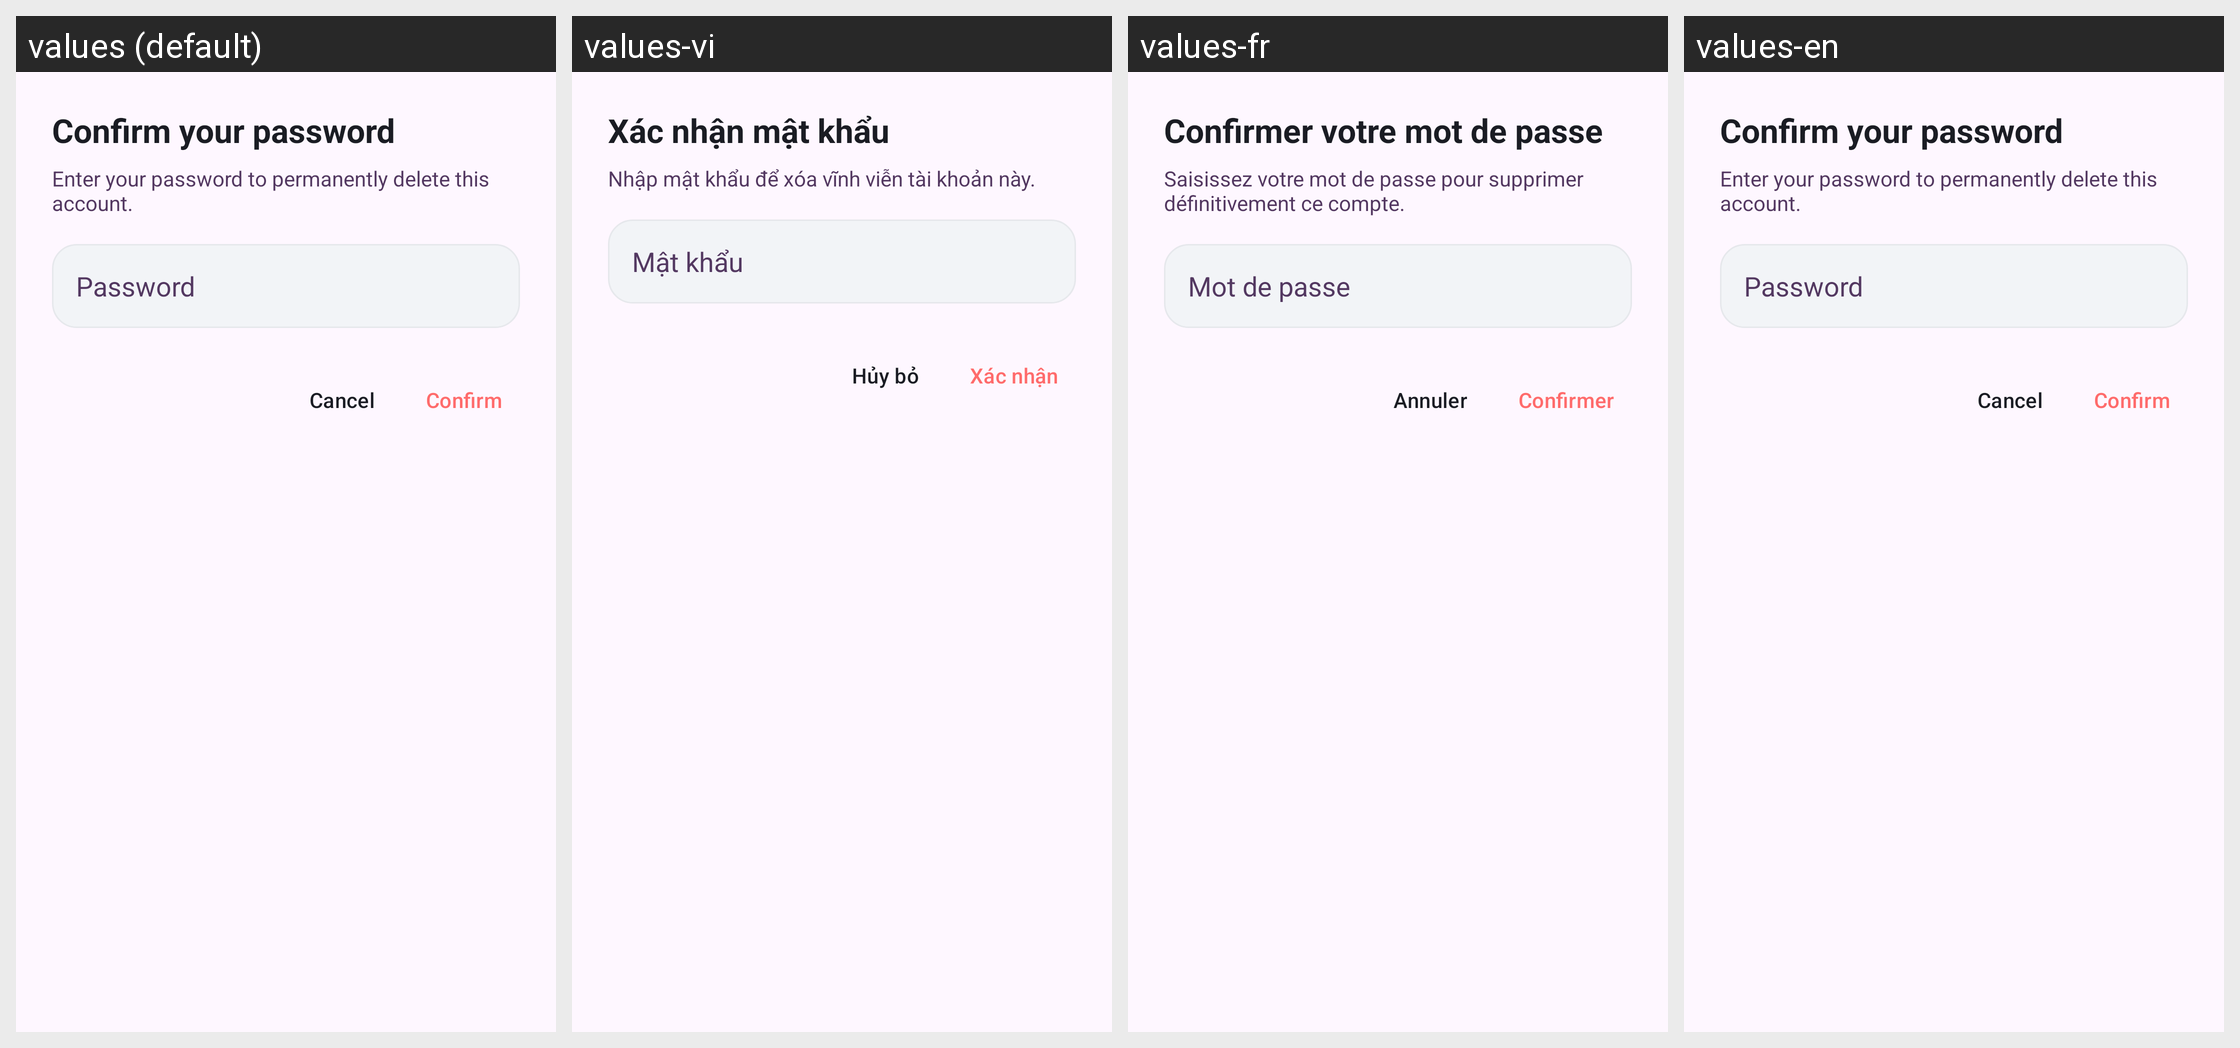

Locale-by-locale string values for the Android screen shown in this grid:
Android screen res/layout/dialog_delete_account_password.xml rendered under 4 locales, left to right: values (default), values-vi, values-fr, values-en. Device: Nexus 5 (rendered at 1080×1920; each locale shown at half size, 540×960, under a caption strip naming it); theme Theme.MoneyTracker.
Strings drawn on this screen, with the default value and each locale's value (text and hints the layout hard-codes, and strings that could not be matched under every locale, appear in the picture but are not listed):

delete_account_password_title
  values: Confirm your password
  values-vi: Xác nhận mật khẩu
  values-fr: Confirmer votre mot de passe
  values-en: Confirm your password

delete_account_password_message
  values: Enter your password to permanently delete this account.
  values-vi: Nhập mật khẩu để xóa vĩnh viễn tài khoản này.
  values-fr: Saisissez votre mot de passe pour supprimer définitivement ce compte.
  values-en: Enter your password to permanently delete this account.

delete_account_password_hint
  values: Password
  values-vi: Mật khẩu
  values-fr: Mot de passe
  values-en: Password

delete_account_cancel
  values: Cancel
  values-vi: Hủy bỏ
  values-fr: Annuler
  values-en: Cancel

delete_account_password_confirm
  values: Confirm
  values-vi: Xác nhận
  values-fr: Confirmer
  values-en: Confirm
